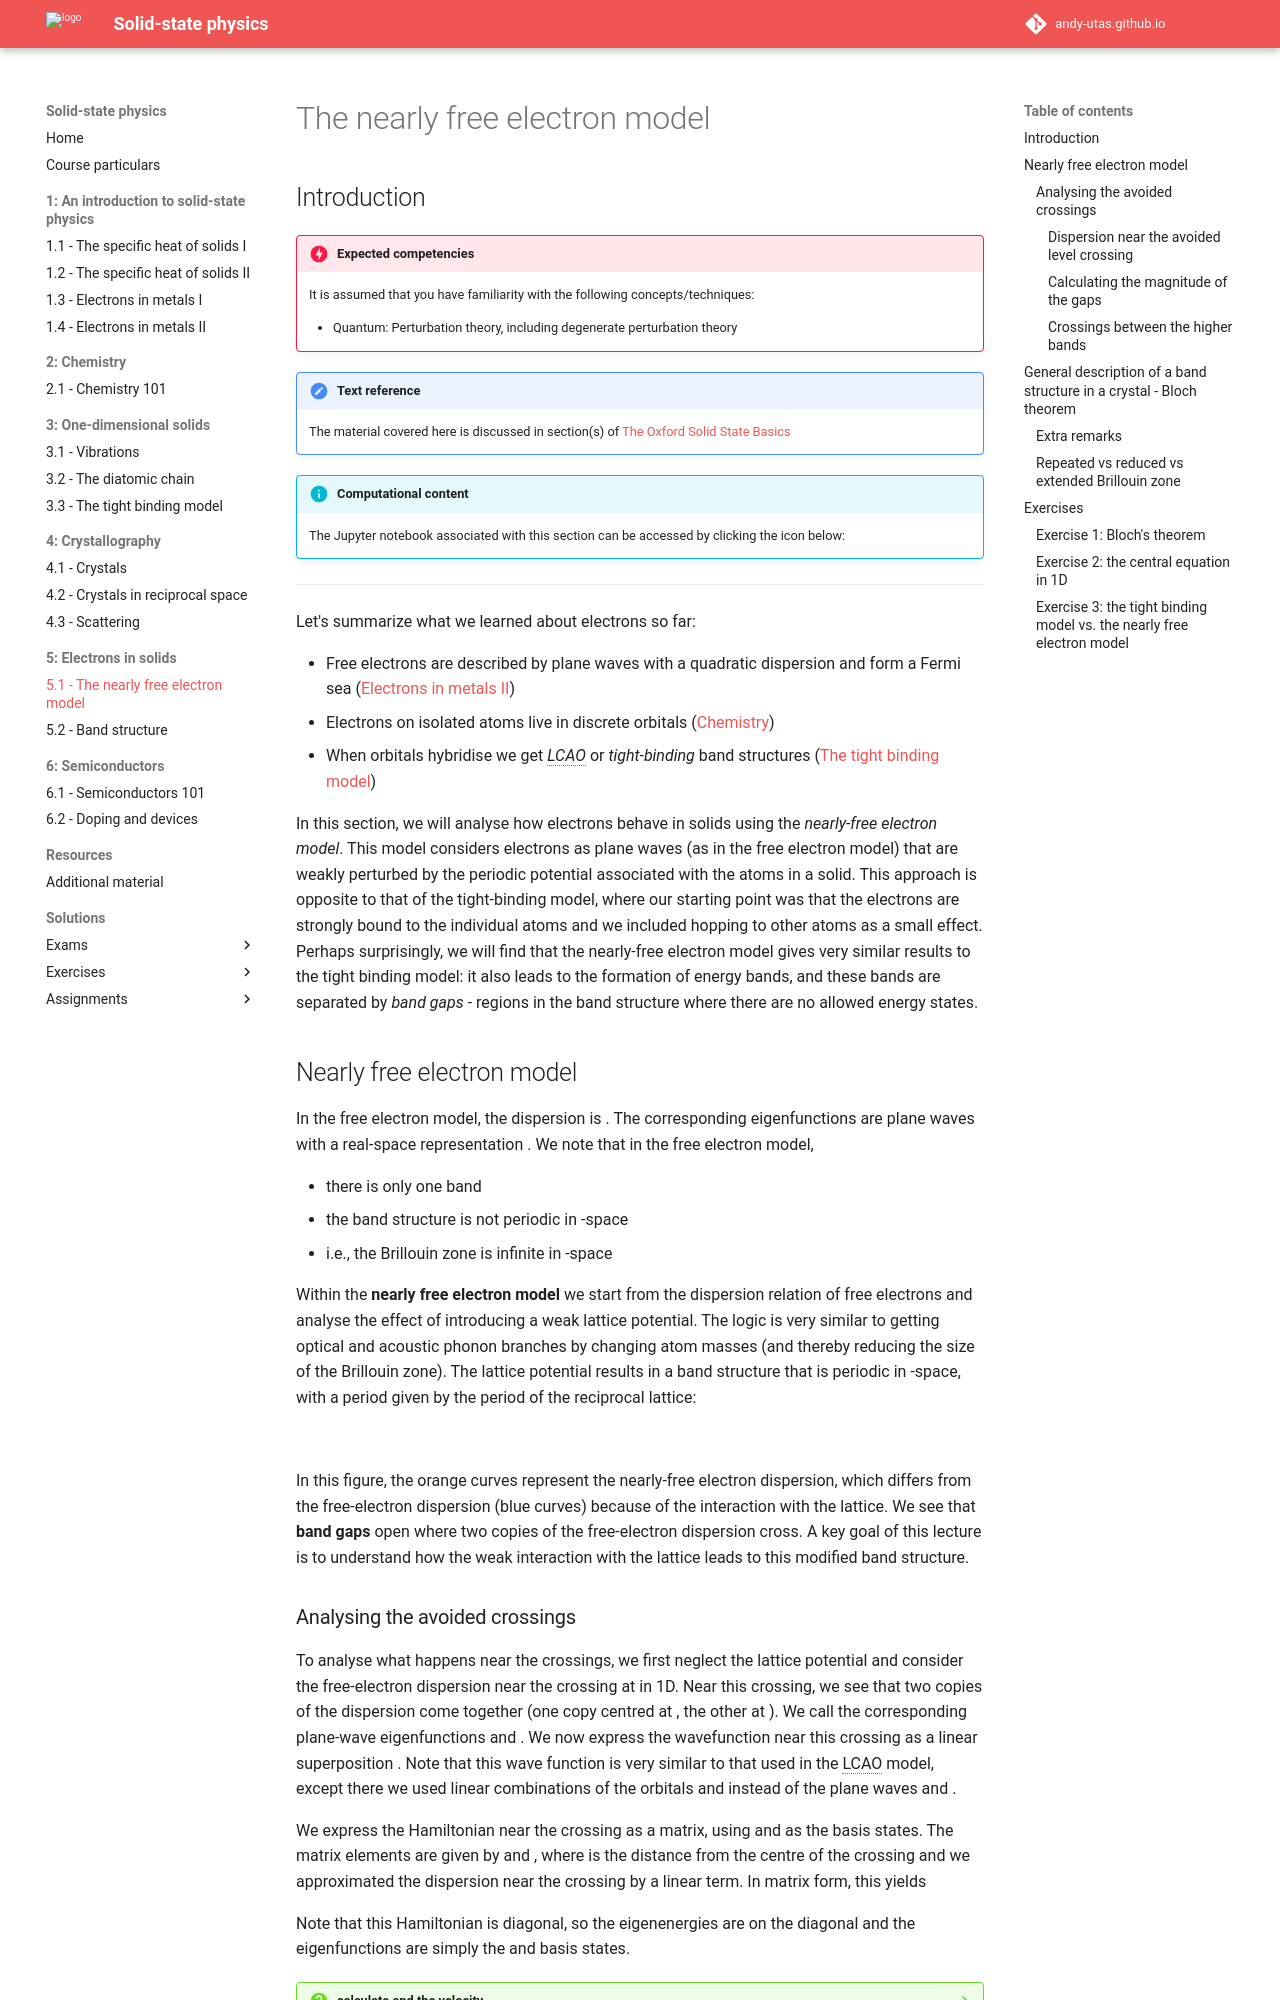

repository: Andy-UTAS/SSP · page: 5-solids/5-1-Bloch/index.html · generator: mkdocs

# The nearly free electron model

<!-- Some clever quip -->

## Introduction

<!-- ![](An introductory image)

Some introductory text -->

!!! danger  "Expected competencies"

    It is assumed that you have familiarity with the following concepts/techniques:

    * Quantum: Perturbation theory, including degenerate perturbation theory

!!! note  "Text reference"
    The material covered here is discussed in section(s) $\S 15$ of [The Oxford Solid State Basics](https://global.oup.com/academic/product/the-oxford-solid-state-basics-9780199680771?cc=au&lang=en&)

!!! info "Computational content"

    The Jupyter notebook associated with this section can be accessed by clicking the icon below:
    [<i class="fab fa-python fa-5x"></i>](https://jove2021.cloud.edu.au/hub/user-redirect/git-pull?repo=https%3A%2F%2Fgithub.com%2FAndy-UTAS%2FSolid-state&urlpath=tree%2FSolid-state%2F5-1-bloch.ipynb&branch=master){ .md-button .md-button--primary class="text-centre" style="margin-left: 45%"}

---

Let's summarize what we learned about electrons so far:

* Free electrons are described by plane waves with a quadratic dispersion and form a Fermi sea ([Electrons in metals II](../../1-intoduction/1-4-emetalsII/))
* Electrons on isolated atoms live in discrete orbitals ([Chemistry](../../2-chemistry/2-1-chemistry/))
* When orbitals hybridise we get *LCAO* or *tight-binding* band structures ([The tight binding model](../../3-1d/3-3-tightbinding/))

In this section, we will analyse how electrons behave in solids using the *nearly-free electron model*. This model considers electrons as plane waves (as in the free electron model) that are weakly perturbed by the periodic potential associated with the atoms in a solid. This approach is opposite to that of the tight-binding model, where our starting point was that the electrons are strongly bound to the individual atoms and we included hopping to other atoms as a small effect. Perhaps surprisingly, we will find that the nearly-free electron model gives very similar results to the tight binding model: it also leads to the formation of energy bands, and these bands are separated by *band gaps* - regions in the band structure where there are no allowed energy states.  

## Nearly free electron model

In the free electron model, the dispersion is $E = \hbar^2 |\mathbf{k}|^2/2m$. The corresponding eigenfunctions $|\mathbf{k}\rangle$ are plane waves with a real-space representation $\psi(\mathbf{r}) \propto e^{i\mathbf{k}\cdot \mathbf{r}}$. We note that in the free electron model,

* there is only one band
* the band structure is not periodic in $k$-space
* i.e., the Brillouin zone is infinite in $k$-space

Within the **nearly free electron model** we start from the dispersion relation of free electrons and analyse the effect of introducing a weak lattice potential. The logic is very similar to getting optical and acoustic phonon branches by changing atom masses (and thereby reducing the size of the Brillouin zone). The lattice potential results in a band structure that is periodic in $k$-space, with a period given by the period of the reciprocal lattice:

![](images/5-1-nearlyfree.svg)

In this figure, the orange curves represent the nearly-free electron dispersion, which differs from the free-electron dispersion (blue curves) because of the interaction with the lattice. We see that **band gaps** open where two copies of the free-electron dispersion cross. A key goal of this lecture is to understand how the weak interaction with the lattice leads to this modified band structure.
